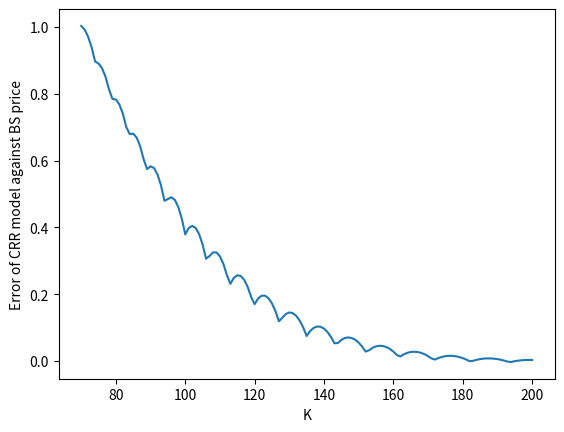

Python code for this plot:
import math
import numpy as np
import matplotlib.pyplot as plt
from scipy.stats import binom, norm

# Task a: CRR model
def CRR_EuCall(S_0,r,sigma,T,M,K):
    assert min(S_0, r, sigma, T,K) > 0
    assert type(M) == int

# create empty matrix and arrays for stock prices, probabilities and payoffs at M
    S= np.empty((M+1,M+1))   # stock price matrix
    Q_M= np.empty(M+1)       # probability of each branch at M
    payoff = np.empty(M+1)   # payoff at M

    dt = T/M
    beta = 1/2*(math.exp(-r * dt) + math.exp((r + sigma ** 2) * dt))
    u = beta + math.sqrt(beta ** 2 - 1)
    d = 1 / u
    q = (math.exp(r*dt)-d)/(u-d)

    for i in range(1,M+1):
        for j in range(0,i+1):
            S[j,i]=S_0*(u**j)*(d**(i-j))

    for j in range(0,M+1):
        payoff[j]=max(0,S[j,M]-K)
        Q_M[j]=binom.pmf(j,M,q)
    return np.dot(payoff,Q_M)


S_0, r, sigma, T, M,K = 1,0.05,math.sqrt(0.3),3,3,1.2
print(CRR_EuCall(S_0,r,sigma,T,M,K))

# Task b: Black- Scholes Model

def BackScholes_EuCall(t,S_t,r,sigma,T,K):
    d1=(math.log(S_t/K)+(r+1/2*(sigma**2))*(T-t))/(sigma*math.sqrt(T-t))
    d2=d1-sigma*math.sqrt(T-t)
    V_0=S_t*norm.cdf(d1)-K*math.exp(-r*(T-t))*norm.cdf(d2)
    return V_0

S_0, r, sigma, T, M,t = 100,0.03,0.3,1,100,0
diff=np.empty(131)
K=range(70,201,1)
for i in range(131):
    diff[i]=CRR_EuCall(S_0,r,sigma,T,M,K[i])-BackScholes_EuCall(t,S_0,r,sigma,T,K[i])
plt.plot(K,diff)
plt.xlabel('K')
plt.ylabel('Error of CRR model against BS price')
plt.show()

